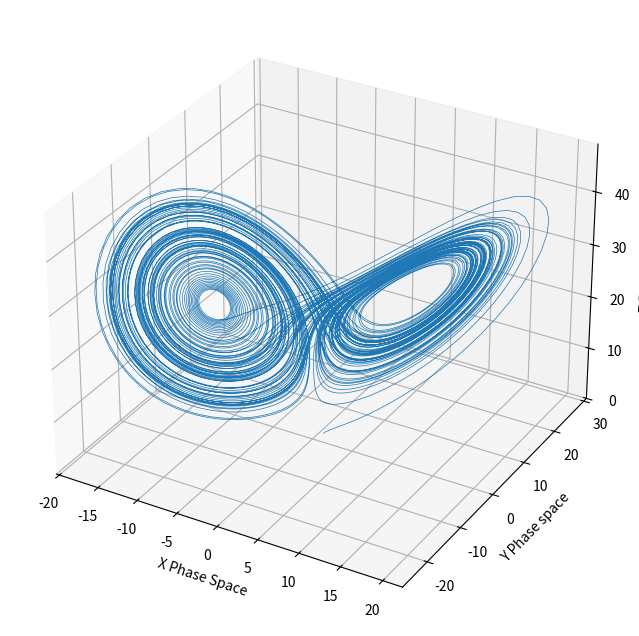

Reproduce this figure in Python.
# -*- coding: utf-8 -*-
"""
Created on Sat May 23 15:17:59 2026

@author: arjun and yash
"""
from scipy.integrate import solve_ivp
import numpy as np
import matplotlib.pyplot as plt

def lorenz_system(t , u , sigma , rho , beta):
    # assigning the initial conditions to u
    x , y , z = u
    dx_dt = sigma * (y - x)
    dy_dt = x * (rho - z ) - y
    dz_dt = (x * y) - ((beta) * z)
    return dx_dt,dy_dt,dz_dt

def main():
    # Assigning the constants for attractor
    sigma = 10
    rho = 28
    beta = 8/3
    #Time period for which we are solving the equations
    t_span = (1 , 100)
    # Creating time intervals for smooth solution
    t_eval = np.linspace(1 , 100 , 10000)
    # Initial conditions
    u0 = [1 , 1 ,1]
    #solution using solve_ivp
    solution = solve_ivp(lorenz_system, t_span, u0, args=(
        sigma , rho , beta),t_eval=t_eval)
    #Unpack the solution for smoother 3-d plotting
    # ..returns 4 arrays, 3 for each state and 1 for time
    x , y ,z = solution.y
    
    #Plotting the solutions in 3d space
    fig = plt.figure(figsize = (10 , 8))
    ax = fig.add_subplot(111 , projection = '3d')
    ax.plot(x , y , z , lw=0.5)
    ax.set_xlabel("X Phase Space")
    ax.set_ylabel("Y Phase space")
    ax.set_zlabel("Z Phase space")
    plt.show()
    
    

    
    
if __name__=="__main__":
    main()
